Labelled photos from "processed", an image-classification folder in Twillur/PDE4444-Visual-Quality-Inspection. The possible labels are: fail, pass.

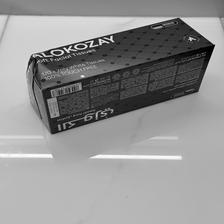
Label: fail

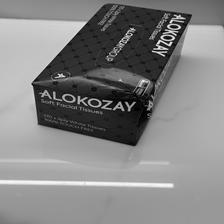
Label: fail

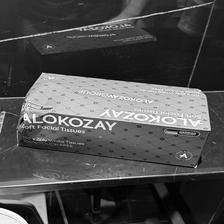
Label: fail

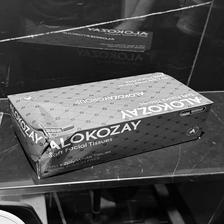
Label: fail

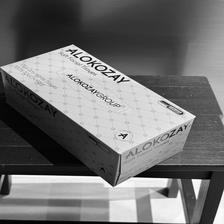
Label: pass

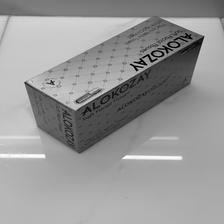
Label: pass
